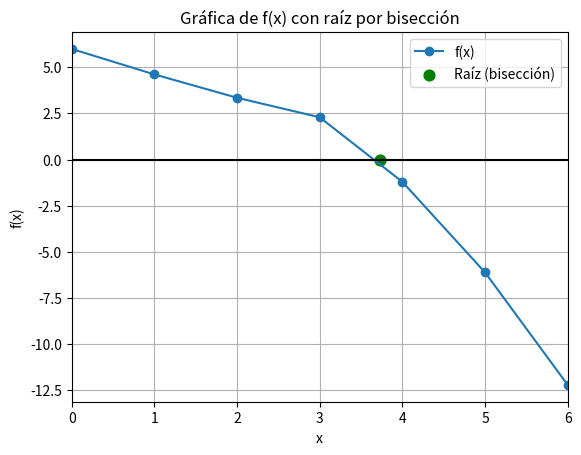

Generate this figure with matplotlib:
import math
import matplotlib.pyplot as plt

# -------------------------------------------------------
# 1. Función del ejercicio
#    f(x) = cos^2(x) - 0.5 * x * e^(0.3x) + 5
# -------------------------------------------------------
def f(x: float) -> float:
    return math.cos(x)**2 - 0.5 * x * math.exp(0.3 * x) + 5


# -------------------------------------------------------
# 2. Método de la bisección
# -------------------------------------------------------
def biseccion(f, a_inicial, b_inicial, tol=5e-5, max_it=50):
    """
    f        : función
    a_inicial, b_inicial : intervalo inicial [a,b]
    tol      : tolerancia sobre |f(m)|
    max_it   : máximo de iteraciones
    """
    a = a_inicial
    b = b_inicial
    fa = f(a)
    fb = f(b)

    tabla = []

    for k in range(max_it):
        m = (a + b) / 2.0
        fm = f(m)

        # Guardamos fila: #, a, b, m, f(a), f(b), f(m)
        tabla.append((k, a, b, m, fa, fb, fm))

        # Criterio de paro, igual que en el Excel: |f(m)| <= tol
        if abs(fm) <= tol:
            break

        # Regla de bisección
        if fa * fm < 0:
            # La raíz está entre a y m
            b, fb = m, fm
        else:
            # La raíz está entre m y b
            a, fa = m, fm

    return tabla


# -------------------------------------------------------
# 3. Ejecutar bisección para el intervalo [3, 4]
# -------------------------------------------------------
tol = 5e-5
tabla = biseccion(f, 3.0, 4.0, tol=tol)

# La última fila contiene la aproximación final
_, a_fin, b_fin, m_fin, fa_fin, fb_fin, fm_fin = tabla[-1]

print("=== Método de la Bisección para cos^2(x) - 0.5 x e^(0.3x) + 5 = 0 ===\n")
print(" k        a              b              m              f(a)            f(b)            f(m)")
for k, a, b, m, fa, fb, fm in tabla:
    print(f"{k:2d}  {a:12.9f}  {b:12.9f}  {m:12.9f}  {fa: .9e}  {fb: .9e}  {fm: .9e}")

print("\nAproximación final de la raíz positiva (bisección):")
print(f"a_final = {a_fin:.12f}")
print(f"b_final = {b_fin:.12f}")
print(f"m_final = {m_fin:.12f}")
print(f"f(m_final) = {fm_fin:.9e}")


# -------------------------------------------------------
# 4. Gráfica como en el Excel
#    - x = 0,1,2,3,4,5,6
#    - curva de f(x)
#    - raíz marcada en m_final
# -------------------------------------------------------
x_vals = list(range(0, 7))      # 0,1,2,3,4,5,6
y_vals = [f(x) for x in x_vals]

plt.figure()

# Curva de la función
plt.plot(x_vals, y_vals, marker="o", label="f(x)")

# Eje x (y = 0)
plt.axhline(0, color="black")

# Punto de la raíz por bisección
plt.scatter([m_fin], [f(m_fin)], s=60, color="green", label="Raíz (bisección)")

plt.title("Gráfica de f(x) con raíz por bisección")
plt.xlabel("x")
plt.ylabel("f(x)")
plt.xlim(0, 6)
plt.grid(True)
plt.legend()

plt.show()
